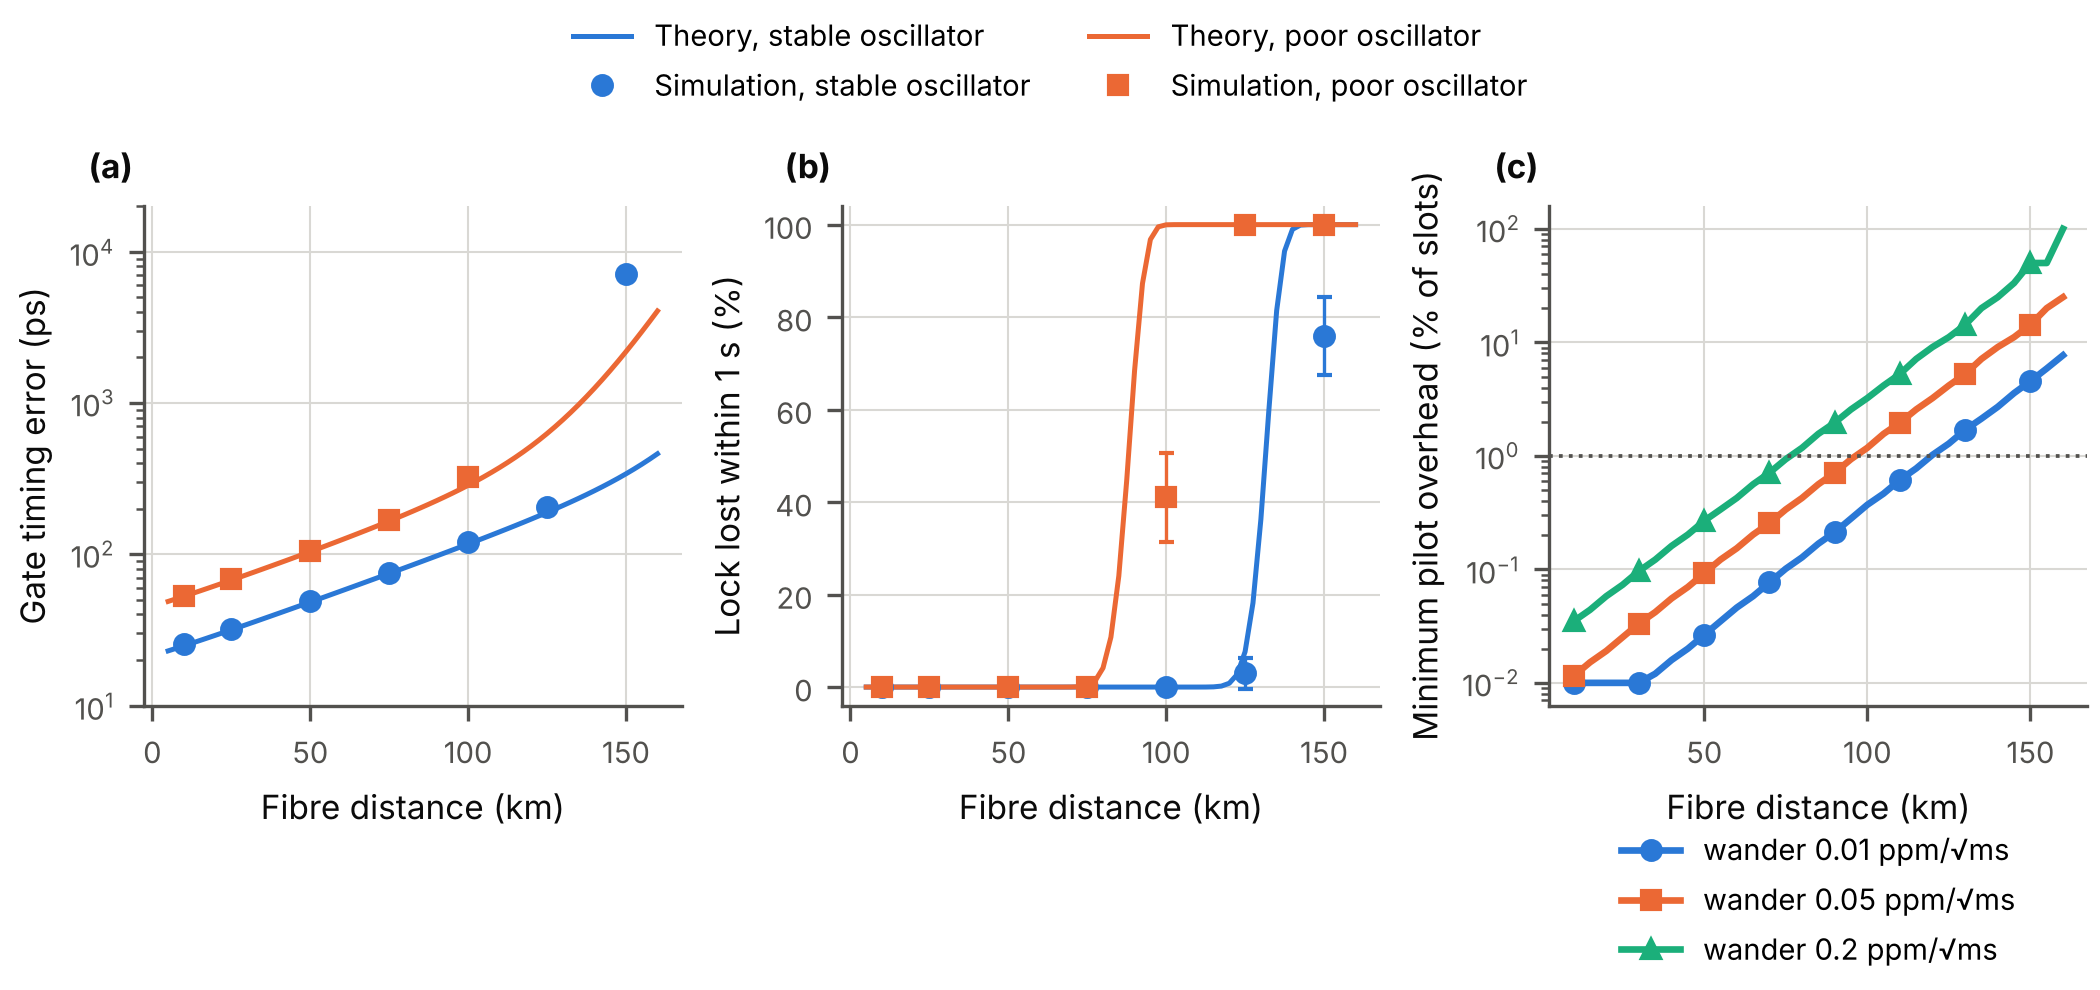

The data file committed next to this chart (first rows):
panel, oscillator_wander, distance_km, theory_rms_ps, theory_lock_loss_pct, mc_rms_median_ps, mc_lock_loss_pct, trials, min_pilot_overhead_pct
a, 0.01, 5.0, 22.98, , , , , 
a, 0.01, 7.5, 23.89, , , , , 
a, 0.01, 10.0, 24.84, , , , , 
a, 0.01, 12.5, 25.84, , , , , 
a, 0.01, 15.0, 26.89, , , , , 
a, 0.01, 17.5, 28, , , , , 
a, 0.01, 20.0, 29.16, , , , , 
a, 0.01, 22.5, 30.38, , , , , 
a, 0.01, 25.0, 31.66, , , , , 
a, 0.01, 27.5, 32.99, , , , , 
a, 0.01, 30.0, 34.4, , , , , 
a, 0.01, 32.5, 35.87, , , , , 
a, 0.01, 35.0, 37.41, , , , , 
a, 0.01, 37.5, 39.02, , , , , 
a, 0.01, 40.0, 40.71, , , , , 
a, 0.01, 42.5, 42.48, , , , , 
a, 0.01, 45.0, 44.33, , , , , 
a, 0.01, 47.5, 46.27, , , , , 
a, 0.01, 50.0, 48.3, , , , , 
a, 0.01, 52.5, 50.42, , , , , 
a, 0.01, 55.0, 52.64, , , , , 
a, 0.01, 57.5, 54.96, , , , , 
a, 0.01, 60.0, 57.4, , , , , 
a, 0.01, 62.5, 59.94, , , , , 
a, 0.01, 65.0, 62.61, , , , , 
a, 0.01, 67.5, 65.4, , , , , 
a, 0.01, 70.0, 68.33, , , , , 
a, 0.01, 72.5, 71.39, , , , , 
a, 0.01, 75.0, 74.6, , , , , 
a, 0.01, 77.5, 77.96, , , , , 
a, 0.01, 80.0, 81.48, , , , , 
a, 0.01, 82.5, 85.17, , , , , 
a, 0.01, 85.0, 89.05, , , , , 
a, 0.01, 87.5, 93.12, , , , , 
a, 0.01, 90.0, 97.39, , , , , 
a, 0.01, 92.5, 101.9, , , , , 
a, 0.01, 95.0, 106.6, , , , , 
a, 0.01, 97.5, 111.5, , , , , 
a, 0.01, 100.0, 116.8, , , , , 
a, 0.01, 102.5, 122.3, , , , , 
a, 0.01, 105.0, 128.1, , , , , 
a, 0.01, 107.5, 134.2, , , , , 
a, 0.01, 110.0, 140.7, , , , , 
a, 0.01, 112.5, 147.5, , , , , 
a, 0.01, 115.0, 154.8, , , , , 
a, 0.01, 117.5, 162.5, , , , , 
a, 0.01, 120.0, 170.8, , , , , 
a, 0.01, 122.5, 179.5, , , , , 
a, 0.01, 125.0, 188.9, , , , , 
a, 0.01, 127.5, 198.9, , , , , 
a, 0.01, 130.0, 209.8, , , , , 
a, 0.01, 132.5, 221.4, , , , , 
a, 0.01, 135.0, 234.1, , , , , 
a, 0.01, 137.5, 247.8, , , , , 
a, 0.01, 140.0, 262.8, , , , , 
a, 0.01, 142.5, 279.3, , , , , 
a, 0.01, 145.0, 297.4, , , , , 
a, 0.01, 147.5, 317.5, , , , , 
a, 0.01, 150.0, 339.9, , , , , 
a, 0.01, 152.5, 364.9, , , , , 
... 299 more rows
